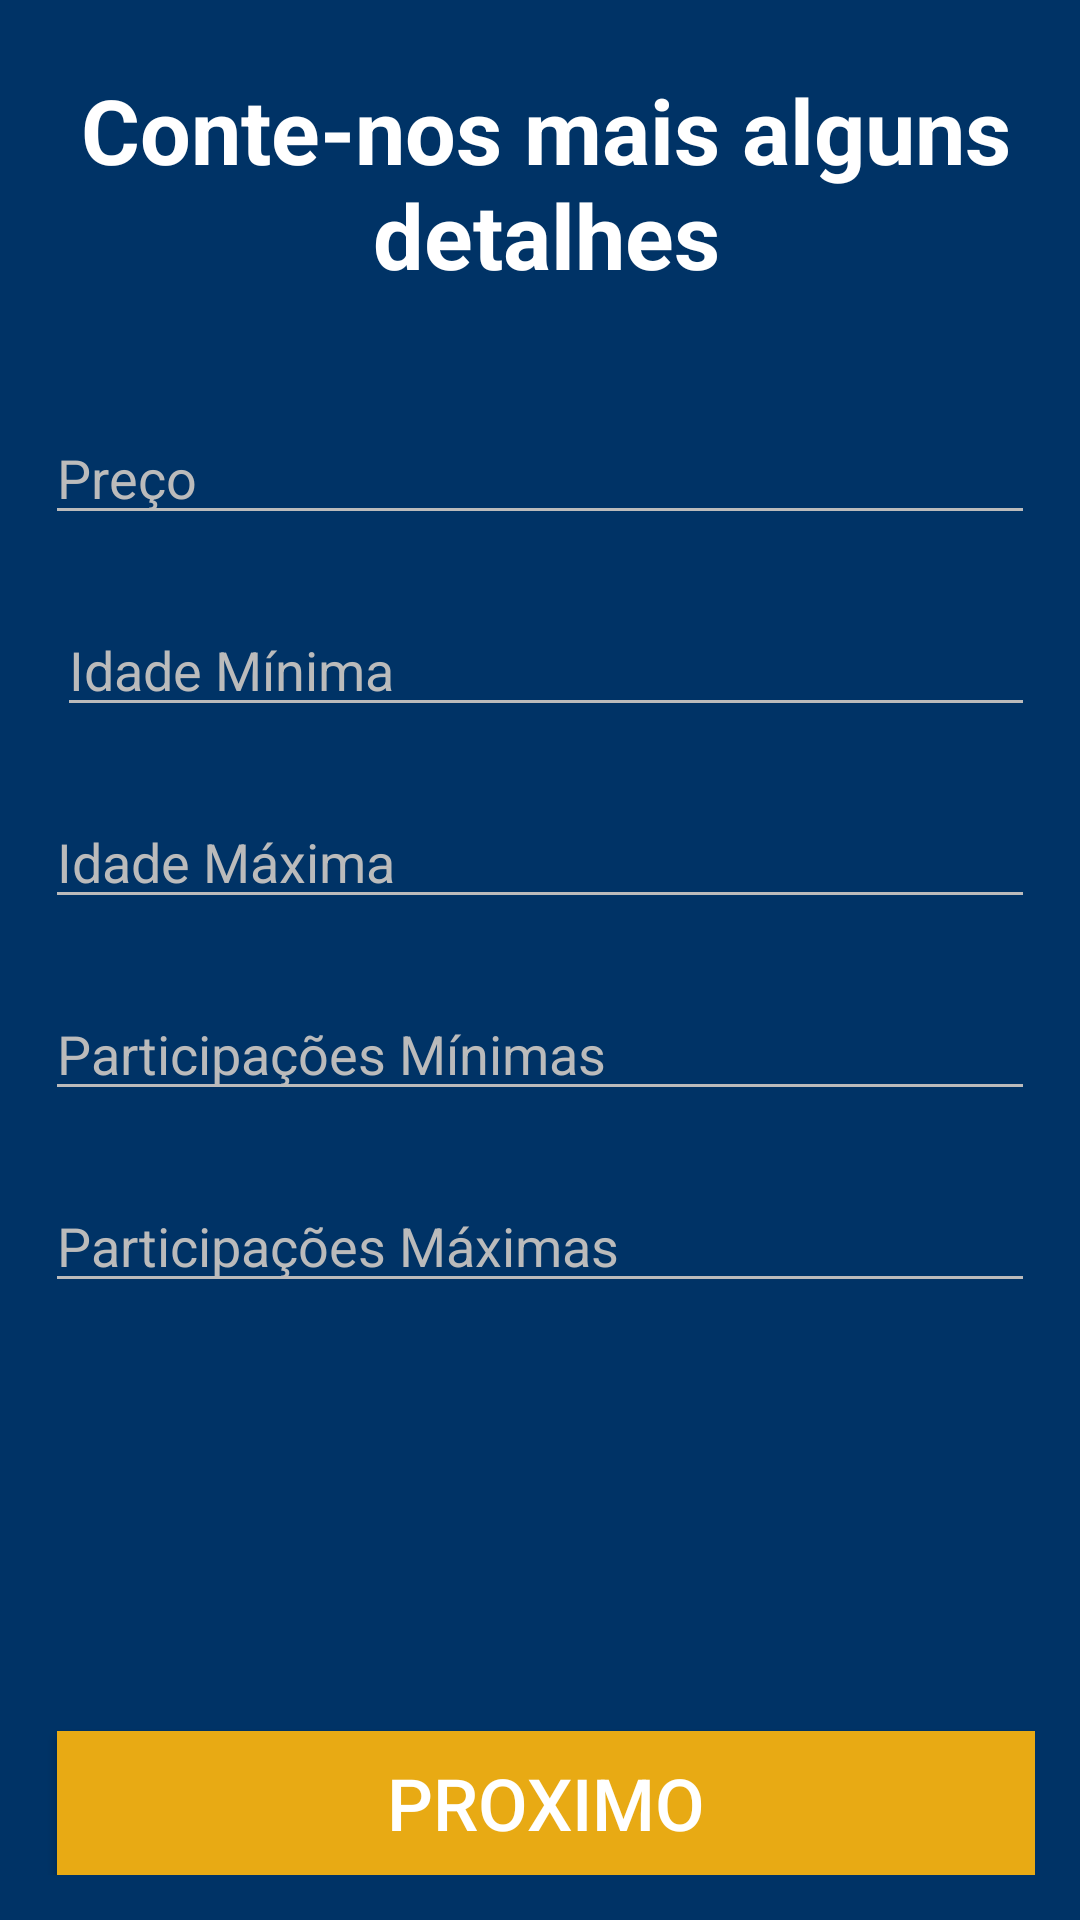

Produce the Android XML layout that renders to this screen, including the resource entries it uses.
<!-- AndroidManifest.xml: application theme AppTheme -->
<!-- res/layout/fragment_event_register_details.xml -->
<?xml version="1.0" encoding="utf-8"?>
<android.support.constraint.ConstraintLayout xmlns:android="http://schemas.android.com/apk/res/android"
    xmlns:tools="http://schemas.android.com/tools"
    android:layout_width="match_parent"
    android:layout_height="match_parent"
    xmlns:app="http://schemas.android.com/apk/res-auto"
    android:background="@color/colorPrimary"
    android:padding="15dp">

    <TextView
        android:layout_width="match_parent"
        android:layout_height="match_parent"
        android:layout_marginStart="4dp"
        android:layout_marginTop="8dp"
        android:text="@string/event_details"
        android:textAlignment="center"
        android:textColor="@color/colorWhite"
        android:textSize="30sp"
        android:textStyle="bold"
        app:layout_constraintStart_toStartOf="parent"
        app:layout_constraintTop_toTopOf="parent" />

    <EditText
        android:id="@+id/txtEventMinAge_Create"
        android:layout_width="match_parent"
        android:layout_height="wrap_content"
        android:hint="@string/event_minage"
        android:inputType="number"
        android:layout_marginStart="4dp"
        android:layout_marginTop="186dp"
        android:textColor="@color/colorWhite"
        android:textColorHint="@color/greyColor"
        app:layout_constraintStart_toStartOf="parent"
        app:layout_constraintTop_toTopOf="parent" />
H
    <EditText
        android:id="@+id/txtEventMaxAge_Create"
        android:layout_width="match_parent"
        android:layout_height="wrap_content"
        android:hint="@string/event_maxage"
        android:layout_marginTop="250dp"
        android:inputType="number"
        android:textColor="@color/colorWhite"
        android:textColorHint="@color/greyColor"
        app:layout_constraintStart_toStartOf="parent"
        app:layout_constraintTop_toTopOf="parent" />

    <EditText
        android:id="@+id/txtEventMinParticipation_Create"
        android:layout_width="match_parent"
        android:layout_height="wrap_content"
        android:hint="@string/event_minpart"
        android:layout_marginTop="314dp"
        android:inputType="number"
        android:textColor="@color/colorWhite"
        android:textColorHint="@color/greyColor"
        app:layout_constraintStart_toStartOf="parent"
        app:layout_constraintTop_toTopOf="parent" />

    <EditText
        android:id="@+id/txtEventMaxParticipation_Create"
        android:layout_width="match_parent"
        android:layout_height="wrap_content"
        android:hint="@string/event_maxpart"
        android:layout_marginTop="378dp"
        android:inputType="number"
        android:textColor="@color/colorWhite"
        android:textColorHint="@color/greyColor"
        app:layout_constraintStart_toStartOf="parent"
        app:layout_constraintTop_toTopOf="parent" />

    <EditText
        android:id="@+id/txtEventPrice_Create"
        android:layout_width="match_parent"
        android:layout_height="wrap_content"
        android:hint="@string/event_price"
        android:layout_marginTop="122dp"
        android:inputType="number"
        android:textColor="@color/colorWhite"
        android:textColorHint="@color/greyColor"
        app:layout_constraintStart_toStartOf="parent"
        app:layout_constraintTop_toTopOf="parent" />

    <Button
        android:id="@+id/btnEventRegisterNextDetails"
        android:onClick="onEventRegisterNextDetails"
        android:layout_width="match_parent"
        android:layout_height="wrap_content"
        android:layout_marginStart="4dp"
        android:layout_marginTop="436dp"
        android:background="@color/colorAccent"
        android:text="@string/next"
        android:textColor="@color/colorWhite"
        android:textSize="24sp"
        app:layout_constraintBottom_toBottomOf="parent"/>
</android.support.constraint.ConstraintLayout>
<!-- resources referenced by this layout -->
<resources>
  <color name="colorAccent">#E8AA14</color>
  <color name="colorPrimary">#003366</color>
  <color name="colorWhite">#FFFFFF</color>
  <color name="greyColor">#BBB</color>
  <string name="event_details">Conte-nos mais alguns detalhes</string>
  <string name="event_maxage">Idade Máxima</string>
  <string name="event_maxpart">Participações Máximas</string>
  <string name="event_minage">Idade Mínima</string>
  <string name="event_minpart">Participações Mínimas</string>
  <string name="event_price">Preço</string>
  <string name="next">Proximo</string>
  <style name="AppTheme" parent="Theme.AppCompat.Light.DarkActionBar">
          
          <item name="colorPrimary">@color/colorPrimary</item>
          <item name="colorPrimaryDark">@color/colorPrimaryDark</item>
          <item name="colorAccent">@color/colorAccent</item>
          <item name="colorControlActivated">@color/colorWhite</item>
          <item name="colorControlNormal">@color/greyColor</item>
      </style>
  <color name="colorPrimaryDark">#002255</color>
</resources>
